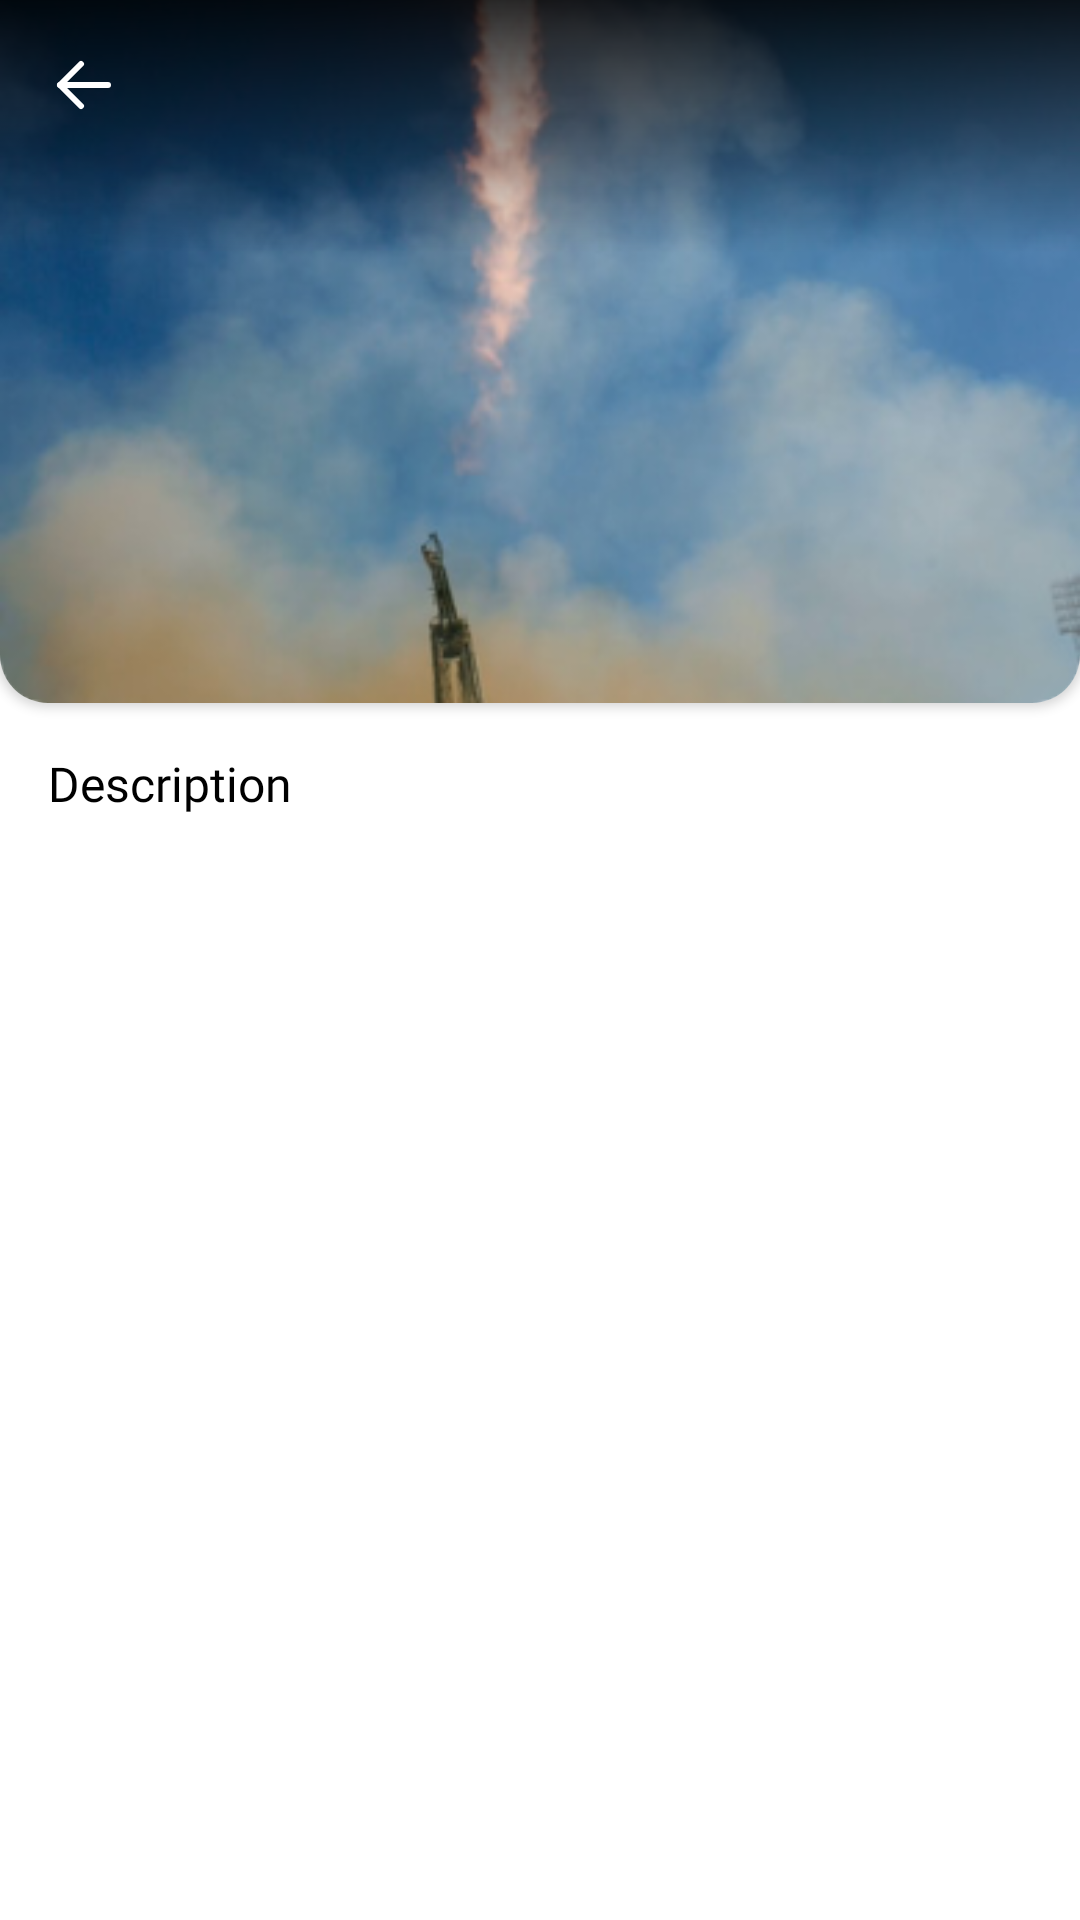

This screen was rendered from an Android layout file. Write that file and the resources it references.
<!-- AndroidManifest.xml: application theme Theme.Roketto -->
<!-- res/layout/activity_event_detail.xml -->
<?xml version="1.0" encoding="utf-8"?>
<ScrollView
    android:layout_width="match_parent"
    xmlns:android="http://schemas.android.com/apk/res/android"
    xmlns:app="http://schemas.android.com/apk/res-auto"
    xmlns:tools="http://schemas.android.com/tools"
    android:layout_height="match_parent">
    <RelativeLayout
        android:layout_width="match_parent"
        android:layout_height="match_parent"
        tools:context=".ui.EventDetailActivity">

        <androidx.cardview.widget.CardView
            android:id="@+id/cardImageEvent"
            android:layout_width="match_parent"
            android:layout_height="wrap_content"
            app:cardCornerRadius="16dp"
            android:layout_marginTop="-16dp"
            android:layout_alignParentTop="true" >

            <RelativeLayout
                android:id="@+id/frameImageEvent"
                android:layout_width="match_parent"
                android:layout_height="wrap_content"
                android:focusable="false">

                <ImageView
                    android:id="@+id/imageEvent"
                    android:layout_width="match_parent"
                    android:layout_height="250dp"
                    android:adjustViewBounds="true"
                    android:src="@drawable/testsfondo"
                    android:scaleType="fitXY"
                    android:contentDescription="@string/event_image_description" />
                <include
                    layout="@layout/gradient_layout_bar"
                    >

                </include>
                <ImageButton
                    android:id="@+id/backButtonEvent"
                    android:layout_width="wrap_content"
                    android:layout_height="wrap_content"
                    android:layout_marginStart="16dp"
                    android:layout_marginTop="32dp"
                    android:background="@android:color/transparent"
                    android:contentDescription="@string/home_button_description"
                    app:tint="@color/white"
                    app:srcCompat="@drawable/ic_back_button" />

                <ImageButton
                    android:id="@+id/set_favourite_button"
                    android:layout_width="wrap_content"
                    android:layout_height="wrap_content"
                    android:layout_marginTop="32dp"
                    android:layout_marginEnd="16dp"
                    android:layout_alignParentEnd="true"
                    android:background="@android:color/transparent"
                    android:contentDescription="@string/favourite_button_description"
                    app:tint="@color/white"
                    app:srcCompat="@drawable/ic_baseline_favorite_24" />
            </RelativeLayout>
        </androidx.cardview.widget.CardView>

        <TextView
            android:id="@+id/eventDescription"
            android:layout_width="wrap_content"
            android:layout_height="wrap_content"
            android:layout_below="@+id/cardImageEvent"
            android:layout_marginStart="16dp"
            android:layout_marginTop="16dp"
            android:fontFamily="@font/montserrat"
            android:text="@string/description"
            android:textColor="@color/black"
            android:textSize="16sp" />

        <TextView
            android:id="@+id/eventDetailDescription"
            android:layout_width="match_parent"
            android:layout_height="wrap_content"
            android:text=""
            android:layout_marginStart="16dp"
            android:layout_marginTop="8dp"
            android:layout_marginEnd="16dp"
            android:layout_below="@+id/eventDescription"
            android:textSize="14dp" />

        <TextView
            android:id="@+id/launchTitle"
            android:layout_width="wrap_content"
            android:layout_height="wrap_content"
            android:layout_below="@+id/eventDetailDescription"
            android:layout_marginStart="16dp"
            android:layout_marginTop="16dp"
            android:fontFamily="@font/montserrat"
            android:text="@string/launch"
            android:textColor="@color/black"
            android:textSize="16sp"
            android:visibility="gone" />

        <androidx.recyclerview.widget.RecyclerView
            android:id="@+id/recyclerViewLaunch"
            android:layout_width="match_parent"
            android:layout_height="wrap_content"
            android:layout_below="@id/launchTitle"
            android:layout_marginStart="16dp"
            android:layout_marginTop="8dp"
            android:layout_marginEnd="16dp"
            android:layout_marginBottom="16dp"
            android:overScrollMode="never"
            android:visibility="gone">
        </androidx.recyclerview.widget.RecyclerView>

        <TextView
            android:id="@+id/stationTitle"
            android:layout_width="wrap_content"
            android:layout_height="wrap_content"
            android:layout_below="@+id/recyclerViewLaunch"
            android:layout_marginStart="16dp"
            android:layout_marginTop="16dp"
            android:fontFamily="@font/montserrat"
            android:text="@string/station"
            android:textColor="@color/black"
            android:textSize="16sp"
            android:visibility="gone" />

        <androidx.recyclerview.widget.RecyclerView
            android:id="@+id/recyclerViewSpaceStation"
            android:layout_width="match_parent"
            android:layout_height="wrap_content"
            android:layout_below="@id/stationTitle"
            android:layout_marginStart="16dp"
            android:layout_marginTop="8dp"
            android:layout_marginEnd="16dp"
            android:layout_marginBottom="16dp"
            android:overScrollMode="never"
            android:visibility="gone">
        </androidx.recyclerview.widget.RecyclerView>

        <TextView
            android:id="@+id/expeditionTitle"
            android:layout_width="wrap_content"
            android:layout_height="wrap_content"
            android:layout_below="@id/recyclerViewSpaceStation"
            android:layout_marginStart="16dp"
            android:layout_marginTop="16dp"
            android:fontFamily="@font/montserrat"
            android:text="@string/expedition"
            android:textColor="@color/black"
            android:textSize="16sp"
            android:visibility="gone" />

        <androidx.recyclerview.widget.RecyclerView
            android:id="@+id/recyclerViewExpedition"
            android:layout_width="match_parent"
            android:layout_height="wrap_content"
            android:layout_below="@id/expeditionTitle"
            android:layout_marginStart="16dp"
            android:layout_marginTop="8dp"
            android:layout_marginEnd="16dp"
            android:layout_marginBottom="16dp"
            android:overScrollMode="never"
            android:visibility="gone">
        </androidx.recyclerview.widget.RecyclerView>

        <TextView
            android:id="@+id/programTitle"
            android:layout_width="wrap_content"
            android:layout_height="wrap_content"
            android:layout_below="@id/recyclerViewExpedition"
            android:layout_marginStart="16dp"
            android:layout_marginTop="16dp"
            android:fontFamily="@font/montserrat"
            android:text="@string/program"
            android:textColor="@color/black"
            android:textSize="16sp"
            android:visibility="gone" />

        <androidx.recyclerview.widget.RecyclerView
            android:id="@+id/recyclerViewProgram"
            android:layout_width="match_parent"
            android:layout_height="wrap_content"
            android:layout_below="@id/programTitle"
            android:layout_marginStart="16dp"
            android:layout_marginTop="8dp"
            android:layout_marginEnd="16dp"
            android:layout_marginBottom="16dp"
            android:overScrollMode="never"
            android:visibility="gone">
        </androidx.recyclerview.widget.RecyclerView>
    </RelativeLayout>
</ScrollView>
<!-- res/layout/gradient_layout_bar.xml (included above) -->
<?xml version="1.0" encoding="utf-8"?>
<RelativeLayout xmlns:android="http://schemas.android.com/apk/res/android"
    android:layout_width="match_parent"
    android:background="@drawable/linear_black_nav_gradient"
    android:layout_height="100dp">

</RelativeLayout>
<!-- resources referenced by this layout -->
<resources>
  <color name="black">#FF000000</color>
  <color name="white">#FFFFFFFF</color>
  <!-- drawable ic_back_button (drawable) -->
  <vector xmlns:android="http://schemas.android.com/apk/res/android"
      android:width="24dp"
      android:height="24dp"
      android:viewportWidth="24"
      android:viewportHeight="24">
    <path
        android:pathData="M20,12L4,12"
        android:strokeLineJoin="round"
        android:strokeWidth="2"
        android:fillColor="#00000000"
        android:strokeColor="#000000"
        android:strokeLineCap="round"/>
    <path
        android:pathData="M11,19L4,12L11,5"
        android:strokeLineJoin="round"
        android:strokeWidth="2"
        android:fillColor="#00000000"
        android:strokeColor="#000000"
        android:strokeLineCap="round"/>
  </vector>
  <!-- drawable linear_black_nav_gradient (drawable) -->
  <?xml version="1.0" encoding="utf-8"?>
  <shape android:shape = "rectangle"
      xmlns:android="http://schemas.android.com/apk/res/android">
  
  
        
  
          <gradient
              android:startColor = "#000"
              android:endColor = "#00000000"
              android:angle = "-90"
              android:type = "linear" />
  </shape>
  <!-- drawable testsfondo: png bitmap (drawable, 111130 bytes) -->
  <string name="description">Description</string>
  <string name="event_image_description">Event image</string>
  <string name="expedition">Expedition</string>
  <string name="favourite_button_description">Favourite button</string>
  <string name="home_button_description">Home button</string>
  <string name="launch">Launch</string>
  <string name="program">Program</string>
  <string name="station">Station</string>
  <style name="Theme.Roketto" parent="Theme.MaterialComponents.DayNight.DarkActionBar">
          
          <item name="colorPrimary">@color/accent_color</item>
          <item name="colorPrimaryVariant">@color/dark_accent_color</item>
          <item name="colorOnPrimary">@color/white</item>
          
          <item name="colorSecondary">@color/teal_200</item>
          <item name="colorSecondaryVariant">@color/teal_700</item>
          <item name="colorOnSecondary">@color/black</item>
          
          <item name="android:statusBarColor" tools:targetApi="l">?attr/colorPrimaryVariant</item>
          
      </style>
  <color name="accent_color">#FF5151</color>
  <color name="dark_accent_color">#D47070</color>
  <color name="teal_200">#FF03DAC5</color>
  <color name="teal_700">#FF018786</color>
</resources>
